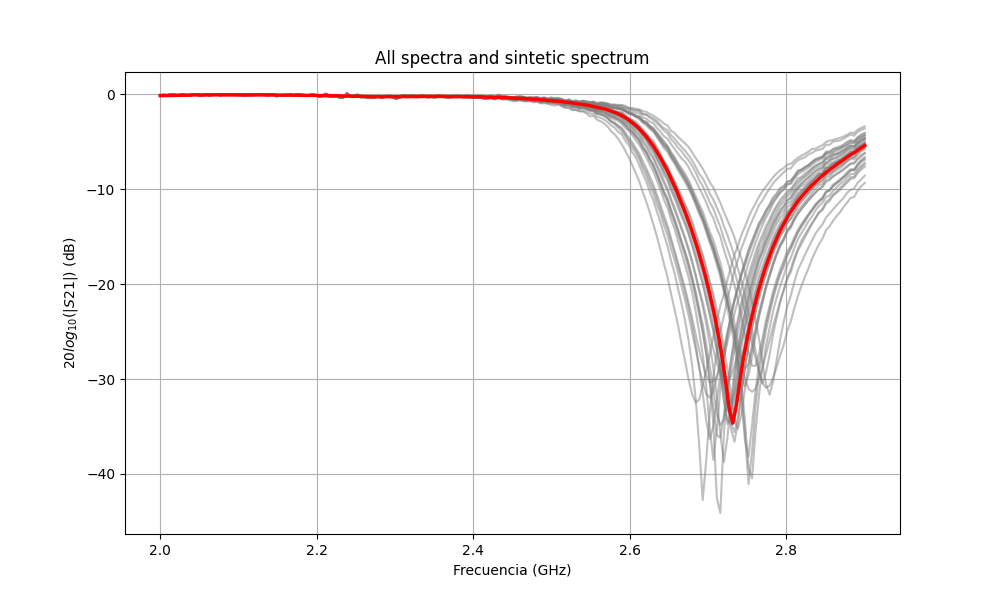

Data behind this chart, as committed beside it:
Freq (Hz), s21avg
2000000000, -0.1355
2000900901, -0.1338
2001801802, -0.1321
2002702703, -0.1303
2003603604, -0.1277
2004504505, -0.1252
2005405405, -0.1227
2006306306, -0.1202
2007207207, -0.1175
2008108108, -0.1143
2009009009, -0.1111
2009909910, -0.108
2010810811, -0.1048
2011711712, -0.1021
2012612613, -0.1009
2013513514, -0.09966
2014414414, -0.09842
2015315315, -0.09717
2016216216, -0.09599
2017117117, -0.09499
2018018018, -0.09398
2018918919, -0.09297
2019819820, -0.09197
2020720721, -0.0912
2021621622, -0.09108
2022522523, -0.09097
2023423423, -0.09085
2024324324, -0.09074
2025225225, -0.09042
2026126126, -0.08955
2027027027, -0.08868
2027927928, -0.08781
2028828829, -0.08693
2029729730, -0.08614
2030630631, -0.08557
2031531532, -0.08499
2032432432, -0.08441
2033333333, -0.08384
2034234234, -0.08357
2035135135, -0.08409
2036036036, -0.08461
2036936937, -0.08513
2037837838, -0.08565
2038738739, -0.08419
2039639640, -0.07773
2040540541, -0.07127
2041441441, -0.06481
2042342342, -0.05836
2043243243, -0.05462
2044144144, -0.05759
2045045045, -0.06055
2045945946, -0.06351
2046846847, -0.06647
2047747748, -0.06854
2048648649, -0.06845
2049549550, -0.06836
2050450450, -0.06827
2051351351, -0.06818
2052252252, -0.06811
2053153153, -0.06809
... 940 more rows
